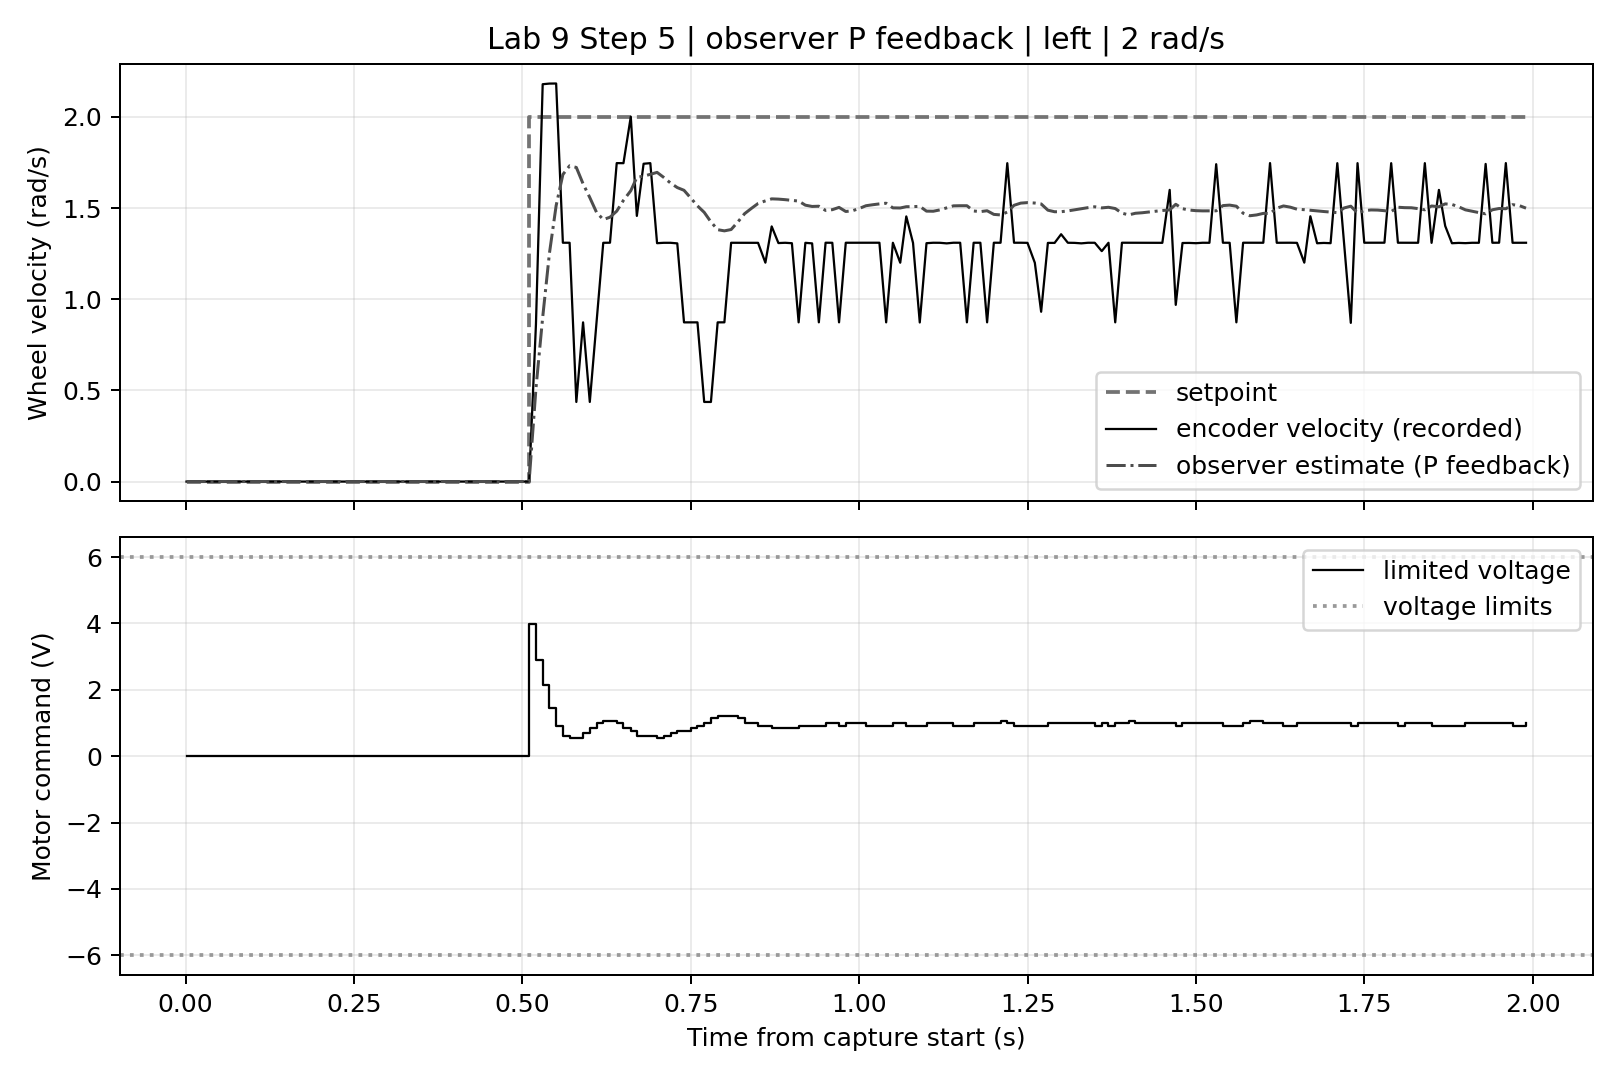

Values plotted in this chart, from the file beside it:
# {"firmware": {"observer_design": "A", "counts_per_rev": 1440, "motor_period_ms": 10, "controller_period_ms": 10, "feedback": "encoder finite difference", "vmin": -6, "mode": "loaded", "line_correction": false, "vmax": 6, "battery": 7.65, "controller": "P", "samples": 200, "kp_right": 2, "velocity_window": "one encoder update; …, "observer_enabled": true, "kp_left": 2, "motor": "left", "observer_period_ms": 10, "controller_feedback": "observer", "voltage": "post-limit duty-equivalent v…, "rest_ms": 500, "build": "lab09-step5-10ms-observer-p", "timing_left": {"samples": 200, "max_gap_us": 10910
time_s, setpoint_rad_s, feedback_rad_s, estimated_rad_s, limited_voltage_V
0.001307, 0.0, 0.0, 0.0, 0.0
0.00983, 0.0, 0.0, 0.0, 0.0
0.01989, 0.0, 0.0, 0.0, 0.0
0.02991, 0.0, 0.0, 0.0, 0.0
0.03993, 0.0, 0.0, 0.0, 0.0
0.04996, 0.0, 0.0, 0.0, 0.0
0.05997, 0.0, 0.0, 0.0, 0.0
0.06999, 0.0, 0.0, 0.0, 0.0
0.0801, 0.0, 0.0, 0.0, 0.0
0.08983, 0.0, 0.0, 0.0, 0.0
0.09992, 0.0, 0.0, 0.0, 0.0
0.11, 0.0, 0.0, 0.0, 0.0
0.1201, 0.0, 0.0, 0.0, 0.0
0.1298, 0.0, 0.0, 0.0, 0.0
0.1399, 0.0, 0.0, 0.0, 0.0
0.15, 0.0, 0.0, 0.0, 0.0
0.1601, 0.0, 0.0, 0.0, 0.0
0.1698, 0.0, 0.0, 0.0, 0.0
0.1799, 0.0, 0.0, 0.0, 0.0
0.19, 0.0, 0.0, 0.0, 0.0
0.2001, 0.0, 0.0, 0.0, 0.0
0.2098, 0.0, 0.0, 0.0, 0.0
0.2199, 0.0, 0.0, 0.0, 0.0
0.2299, 0.0, 0.0, 0.0, 0.0
0.2401, 0.0, 0.0, 0.0, 0.0
0.2498, 0.0, 0.0, 0.0, 0.0
0.2599, 0.0, 0.0, 0.0, 0.0
0.27, 0.0, 0.0, 0.0, 0.0
0.2801, 0.0, 0.0, 0.0, 0.0
0.2898, 0.0, 0.0, 0.0, 0.0
0.2999, 0.0, 0.0, 0.0, 0.0
0.3101, 0.0, 0.0, 0.0, 0.0
0.3198, 0.0, 0.0, 0.0, 0.0
0.3299, 0.0, 0.0, 0.0, 0.0
0.34, 0.0, 0.0, 0.0, 0.0
0.3501, 0.0, 0.0, 0.0, 0.0
0.3598, 0.0, 0.0, 0.0, 0.0
0.3699, 0.0, 0.0, 0.0, 0.0
0.38, 0.0, 0.0, 0.0, 0.0
0.3901, 0.0, 0.0, 0.0, 0.0
0.3998, 0.0, 0.0, 0.0, 0.0
0.4099, 0.0, 0.0, 0.0, 0.0
0.42, 0.0, 0.0, 0.0, 0.0
0.4301, 0.0, 0.0, 0.0, 0.0
0.4398, 0.0, 0.0, 0.0, 0.0
0.4499, 0.0, 0.0, 0.0, 0.0
0.4598, 0.0, 0.0, 0.0, 0.0
0.47, 0.0, 0.0, 0.0, 0.0
0.4801, 0.0, 0.0, 0.0, 0.0
0.4898, 0.0, 0.0, 0.0, 0.0
0.4999, 0.0, 0.0, 0.0, 0.0
0.51, 2.0, 0.0, 0.0, 3.978
0.5201, 2.0, 0.8616, 0.5103, 2.907
0.5301, 2.0, 2.179, 0.9006, 2.142
0.5401, 2.0, 2.183, 1.252, 1.454
0.5501, 2.0, 2.183, 1.514, 0.918
0.5601, 2.0, 1.31, 1.684, 0.612
0.5701, 2.0, 1.31, 1.732, 0.5355
0.5801, 2.0, 0.4367, 1.723, 0.5355
... 141 more rows
